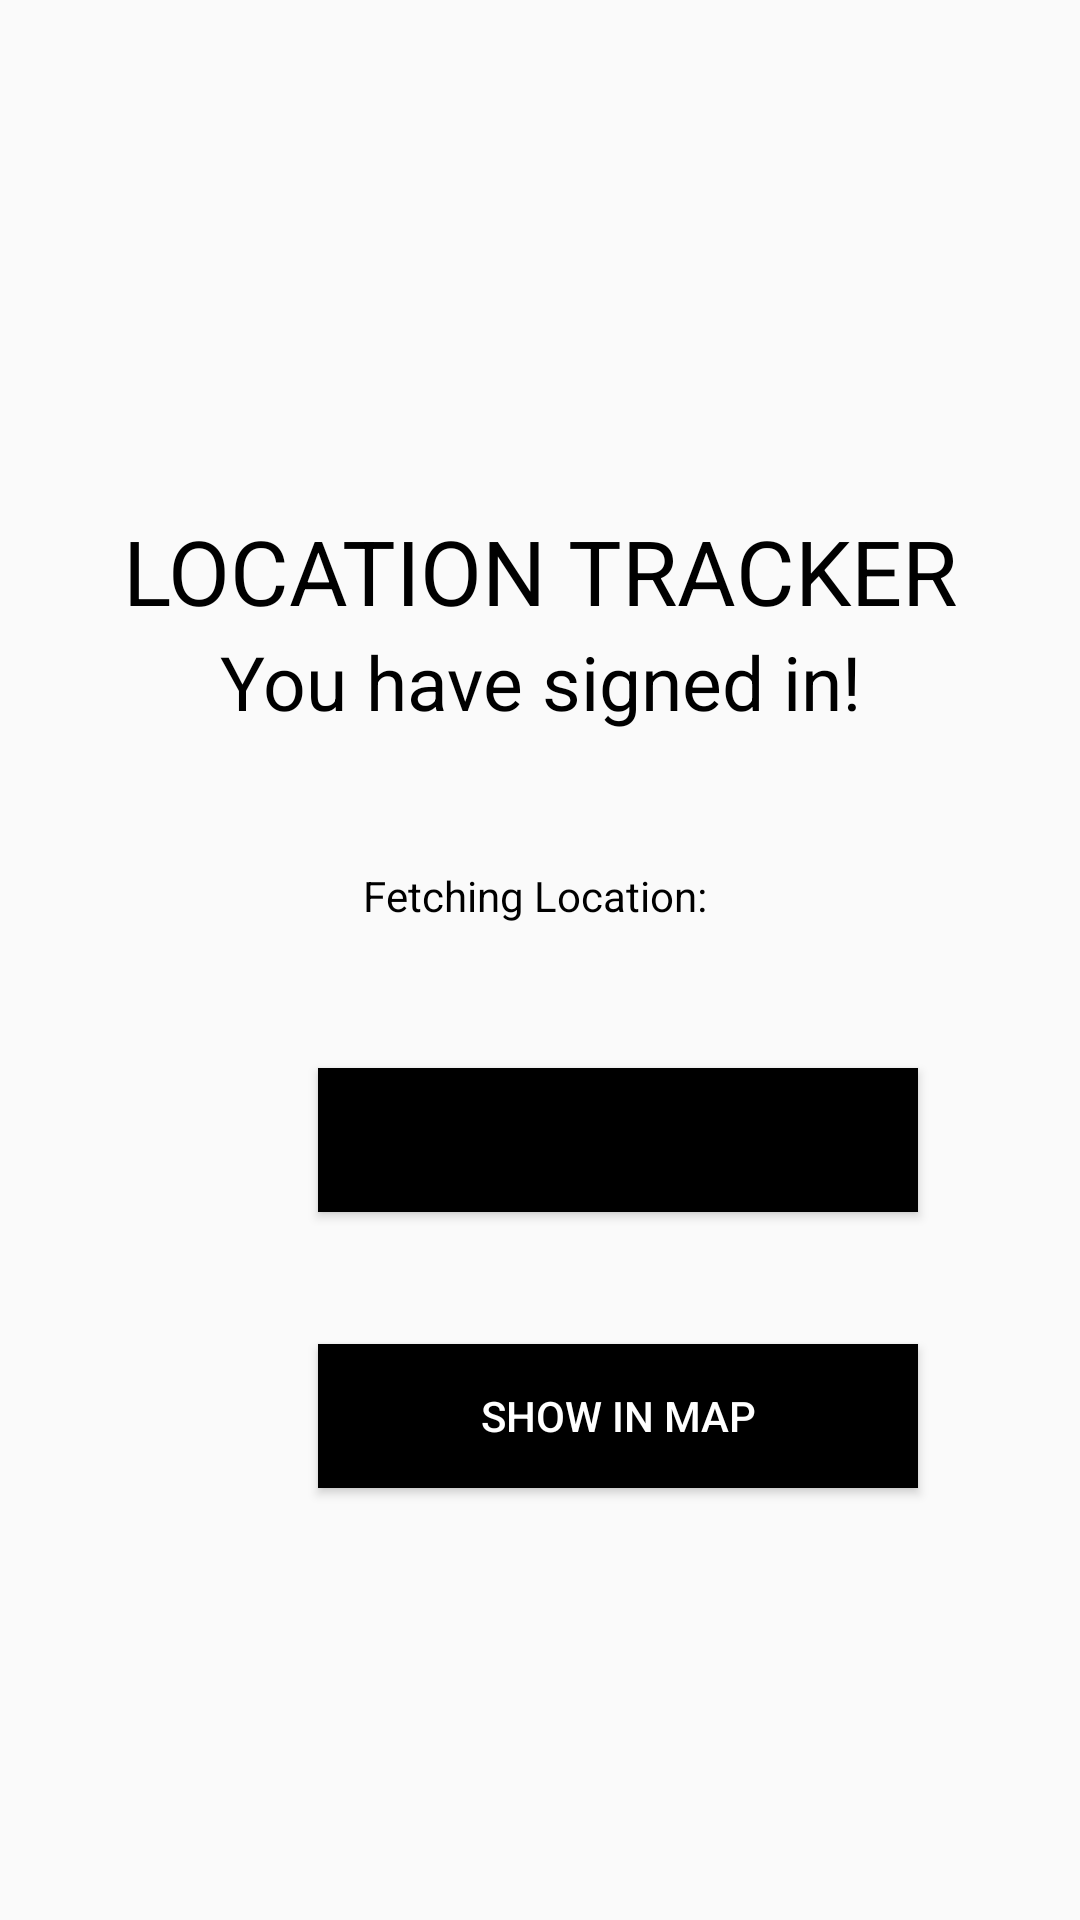

Reconstruct the res/layout file that produces this screen, plus the resources it refers to.
<!-- AndroidManifest.xml: application theme AppTheme -->
<!-- res/layout/activity_tracking.xml -->
<?xml version="1.0" encoding="utf-8"?>
<RelativeLayout xmlns:android="http://schemas.android.com/apk/res/android"
    xmlns:app="http://schemas.android.com/apk/res-auto"
    xmlns:tools="http://schemas.android.com/tools"
    android:layout_width="match_parent"
    android:layout_height="match_parent"

    tools:context="com.example.proj.Tracking">

    <ImageView
        android:id="@+id/satelit_id"
        android:layout_width="100sp"
        android:layout_height="100sp"
        android:layout_alignParentTop="true"
        android:layout_centerHorizontal="true"
        android:layout_marginTop="50sp"
        android:contentDescription="@string/image_satelit"
        android:src="@drawable/satelit" />

    <TextView
        android:id="@+id/text1"
        android:layout_width="wrap_content"
        android:layout_height="wrap_content"
        android:layout_below="@+id/satelit_id"
        android:layout_centerInParent="true"
        android:layout_marginTop="20sp"

        android:text="Location Tracker"
        android:textAllCaps="true"
        android:textColor="#000"
        android:textSize="30sp" />

    <TextView
        android:id="@+id/text2"
        android:layout_width="350sp"
        android:layout_height="wrap_content"
        android:layout_below="@id/text1"
        android:layout_centerInParent="true"
        android:text="You have signed in!"
        android:textAlignment="center"
        android:textColor="#000"
        android:textSize="25sp" />

    <Button
        android:id="@+id/button"
        android:layout_width="200sp"
        android:layout_height="wrap_content"
        android:layout_alignEnd="@+id/text1"
        android:layout_below="@+id/Location"
        android:layout_marginEnd="13dp"
        android:layout_marginTop="48dp"
        android:background="#000"
        android:onClick=""
        android:text="@string/fetch_location"
        android:textColor="#ffff"
        android:layout_marginRight="13dp"
        android:layout_alignRight="@+id/text1"
         />

    <TextView
        android:id="@+id/Location"
        android:layout_width="wrap_content"
        android:layout_height="wrap_content"
        android:text="Fetching Location: "
        android:layout_below="@+id/text2"
        android:layout_centerHorizontal="true"
        android:layout_marginTop="45dp"
        android:textColor="#000" />

    <Button
        android:id="@+id/button2"
        android:layout_width="200sp"
        android:layout_height="wrap_content"
        android:layout_alignStart="@+id/button"
        android:layout_below="@+id/button"
        android:onClick="Map"
        android:layout_marginTop="44dp"
        android:background="#000"
        android:text="Show in Map"
        android:textColor="@android:color/background_light"
        android:layout_alignLeft="@+id/button" />

</RelativeLayout>
<!-- resources referenced by this layout -->
<resources>
  <string name="fetch_location" />
  <string name="image_satelit" />
  <style name="AppTheme" parent="Theme.AppCompat.Light.DarkActionBar">
          
          <item name="colorPrimary">@color/colorPrimary</item>
          <item name="colorPrimaryDark">@color/colorPrimaryDark</item>
          <item name="colorAccent">@color/colorAccent</item>
          <item name="android:textColor">@color/colorPrimary</item>
      </style>
  <color name="colorPrimary">#6200EE</color>
  <color name="colorPrimaryDark">#3700B3</color>
  <color name="colorAccent">#FF4081</color>
</resources>
